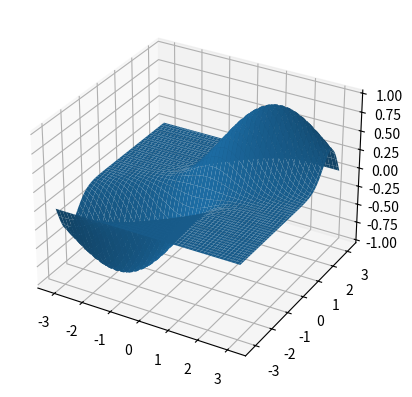

Write the Python code that produced this figure.
import numpy as np
from matplotlib import pyplot as plt
from matplotlib.animation import FuncAnimation


xlim4 = [-np.pi, np.pi]


def f4(x, y):
    return np.exp(-(x - y)**2) * np.sin(y)


def df4_dx(x, y):
    return -2 * np.exp(-(x - y)**2) * np.sin(y) * (x - y)


def df4_dy(x, y):
    return np.exp(-(x - y)**2) * np.cos(y) + 2 * np.exp(-(x - y)**2) * np.sin(y)*(x - y)


x_val = np.linspace(-np.pi, np.pi, 100)
y_val = np.linspace(-np.pi, np.pi, 100)

X,Y = np.meshgrid(x_val,y_val)

z_val = f4(X, Y)

fig = plt.figure()
ax = plt.axes(projection='3d')
ax.plot_surface(X, Y, z_val)
min_value = 100000  # Initialize with a high value
min_x, min_y = -np.pi,-np.pi  # Initialize the minimum point
lngood, = ax.plot([], [], [], 'go', markersize=20)
lnall, = ax.plot([], [], [], 'ro', markersize=10)
lr = 0.3
xall, yall, zall = [], [], []


def onestepderiv(frame):
    global min_value, min_x, min_y, lr
    x = min_x - df4_dx(min_x, min_y) * lr
    y = min_y - df4_dy(min_x, min_y) * lr
    current_value = f4(x, y)
    if current_value < min_value:
        xall.append(x)
        yall.append(y)
        zall.append(current_value)
        lnall.set_data(xall, yall)
        lnall.set_3d_properties(zall)
        min_value = current_value
        min_x, min_y = x, y
        lngood.set_data(x, y)
        lngood.set_3d_properties(min_value)
        print(x, y)
    else:
        pass


ani = FuncAnimation(fig, onestepderiv, frames=range(200), interval=100, repeat=False)
plt.show()
print("Minimum value:", min_value)